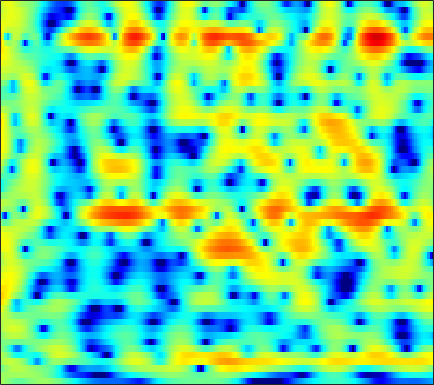

The data file committed next to this chart (first rows):
1.358, 1.0843, 0.67693, 0.24415, -0.077196, -0.49192, -0.84245, -1.0423, -1.189, -1.1916, -1.0564, -0.88146, -0.58409, -0.24231, 0.0075349, 0.32338, 0.58515, 0.7514, 0.90666, 0.98599, 0.98649, 0.93786, 0.80541, 0.60193
0.9039, 0.9666, 1.038, 1.096, 1.128, 1.162, 1.187, 1.2, 1.211, 1.216, 1.217, 1.211, 1.187, 1.142, 1.092, 0.9976, 0.8563, 0.7186, 0.479, 0.1749, -0.2044, -0.5454, -1.08, -1.711
-0.9362, -0.2029, 0.5795, 1.169, 1.5, 1.81, 1.988, 2.043, 2.028, 1.93, 1.756, 1.588, 1.325, 1.038, 0.8213, 0.5495, 0.3031, 0.1314, -0.06903, -0.2636, -0.4891, -0.6908, -1.045, -1.525
1.046, 1.56, 2.046, 2.32, 2.407, 2.383, 2.216, 1.997, 1.595, 1.043, 0.3051, -0.375, -1.528, -3.06, -4.5, -6.729, -8.746, -9.022, -7.332, -4.988, -3.003, -1.837, -0.6557, 0.1258
1.855, 1.446, 0.7352, -0.1935, -1.026, -2.261, -3.455, -4.161, -4.574, -4.455, -4.075, -3.807, -3.641, -3.702, -3.94, -4.321, -4.535, -4.348, -3.517, -2.224, -0.8445, 0.1087, 1.188, 2.025
0.3489, -0.1749, -1.117, -2.425, -3.667, -5.777, -8.309, -9.896, -9.968, -7.973, -5.847, -4.534, -3.202, -2.188, -1.59, -0.9243, -0.3538, 0.01967, 0.4938, 0.9516, 1.401, 1.723, 2.126, 2.464
-0.3584, -0.1948, -0.1188, -0.1898, -0.3183, -0.5285, -0.7315, -0.8326, -0.8836, -0.8257, -0.7065, -0.5844, -0.4443, -0.3403, -0.2834, -0.2436, -0.2054, -0.1722, -0.1036, -0.01808, 0.1215, 0.2488, 0.4614, 0.6687
0.2668, 0.874, 1.474, 1.879, 2.083, 2.248, 2.302, 2.283, 2.166, 1.956, 1.649, 1.353, 0.8625, 0.2328, -0.346, -1.278, -2.36, -3.218, -4.286, -4.963, -4.99, -4.574, -3.683, -2.695
1.402, 1.919, 2.466, 2.853, 3.048, 3.195, 3.209, 3.137, 2.936, 2.612, 2.152, 1.714, 0.9637, -0.001149, -0.9033, -2.437, -4.497, -6.543, -10.27, -15.25, -15.16, -11.51, -7.75, -5.262
1.826, 2.056, 2.267, 2.38, 2.392, 2.329, 2.188, 2.047, 1.823, 1.555, 1.228, 0.9268, 0.4574, -0.08748, -0.5374, -1.201, -1.916, -2.45, -3.076, -3.45, -3.497, -3.346, -2.973, -2.53
2.394, 2.264, 1.971, 1.541, 1.157, 0.6313, 0.1486, -0.1426, -0.3952, -0.5249, -0.5575, -0.5361, -0.5141, -0.5199, -0.5332, -0.5656, -0.6045, -0.6399, -0.667, -0.6578, -0.5879, -0.506, -0.3875, -0.2838
3.924, 3.346, 2.237, 0.7286, -0.6699, -2.889, -5.216, -6.455, -6.502, -5.253, -3.826, -2.955, -2.074, -1.503, -1.231, -0.9731, -0.7451, -0.5486, -0.2724, 0.0198, 0.3321, 0.5651, 0.8782, 1.139
6.055, 5.323, 4.008, 2.232, 0.5232, -2.356, -5.711, -7.585, -7.368, -5.586, -4.167, -3.55, -3.26, -3.395, -3.684, -4.155, -4.439, -4.386, -3.814, -2.877, -1.855, -1.126, -0.297, 0.3926
6.589, 6.187, 5.483, 4.567, 3.776, 2.66, 1.57, 0.7925, -0.176, -1.061, -1.992, -2.886, -4.486, -6.666, -8.873, -13.33, -23.06, -26.05, -14.96, -10.4, -7.573, -6.053, -4.509, -3.435
5.754, 5.728, 5.521, 5.137, 4.76, 4.127, 3.353, 2.679, 1.679, 0.5213, -0.8488, -2.007, -3.795, -5.856, -7.507, -9.662, -11.56, -12.43, -12.62, -12.03, -10.95, -9.962, -8.655, -7.529
4.568, 4.875, 5.078, 5.082, 4.95, 4.593, 4.055, 3.543, 2.702, 1.646, 0.3939, -0.6627, -2.276, -4.187, -5.807, -8.252, -11.28, -14.23, -19.71, -24.2, -18.44, -14.99, -12.01, -10.09
3.45, 3.904, 4.323, 4.529, 4.537, 4.394, 4.07, 3.708, 3.069, 2.275, 1.313, 0.4705, -0.7731, -2.202, -3.417, -5.195, -7.093, -8.597, -10.34, -11.16, -10.92, -10.25, -9.226, -8.455
2.365, 2.855, 3.368, 3.672, 3.771, 3.756, 3.554, 3.292, 2.821, 2.257, 1.574, 1.004, 0.2218, -0.5876, -1.232, -2.074, -2.85, -3.403, -4.052, -4.516, -4.845, -5.066, -5.267, -5.521
1.241, 2.024, 2.76, 3.186, 3.332, 3.276, 2.986, 2.659, 2.099, 1.447, 0.8208, 0.4074, -0.07304, -0.4159, -0.5909, -0.7912, -0.9819, -1.095, -1.276, -1.507, -1.762, -1.989, -2.397, -2.912
1.674, 2.566, 3.292, 3.6, 3.573, 3.182, 2.438, 1.649, 0.2891, -1.326, -2.826, -3.578, -3.75, -3.1, -2.378, -1.483, -0.7991, -0.4204, -0.0905, 0.02785, 0.002654, -0.0947, -0.3737, -0.7742
3.767, 4.079, 4.285, 4.189, 3.877, 3.161, 2.005, 0.7608, -1.509, -4.897, -10.65, -18.41, -13.9, -7.54, -5.02, -2.877, -1.549, -0.9499, -0.4697, -0.2455, -0.2404, -0.3374, -0.512, -0.7611
4.486, 4.496, 4.405, 4.133, 3.804, 3.208, 2.354, 1.571, 0.3868, -0.9085, -2.077, -2.651, -2.961, -2.736, -2.417, -2.083, -1.875, -1.871, -2.097, -2.485, -2.999, -3.383, -3.778, -3.999
4.156, 4.104, 3.964, 3.756, 3.57, 3.229, 2.833, 2.496, 1.992, 1.493, 0.9852, 0.6305, 0.2345, -0.1902, -0.5213, -1.048, -1.805, -2.523, -3.809, -5.569, -7.722, -9.581, -11.58, -11.54
3.11, 2.917, 2.723, 2.65, 2.632, 2.635, 2.652, 2.629, 2.538, 2.393, 2.208, 2.025, 1.746, 1.375, 0.9976, 0.3641, -0.5523, -1.472, -3.05, -5.242, -8.152, -10.99, -14.94, -14.5
0.1319, -0.8365, -1.294, -0.7398, -0.05975, 0.861, 1.5, 1.801, 2.052, 2.144, 2.24, 2.324, 2.401, 2.499, 2.487, 2.304, 1.932, 1.457, 0.6338, -0.4176, -1.621, -2.522, -3.599, -4.375
-4.075, -10.08, -13.41, -5.484, -2.639, -0.576, 0.1998, 0.2233, -0.2212, -0.9589, -1.289, -0.8705, 0.3305, 1.707, 2.579, 3.391, 3.839, 3.918, 3.715, 3.239, 2.489, 1.843, 0.8276, -0.3206
2.081, 1.238, 0.6243, 0.4791, 0.5573, 0.4607, -0.1138, -1.044, -3.382, -7.801, -17.18, -11.76, -4.505, -0.714, 1.07, 2.662, 3.505, 3.818, 3.828, 3.454, 2.743, 2.013, 0.8083, -0.6606
2.369, 2.112, 1.849, 1.646, 1.482, 1.183, 0.7688, 0.3546, -0.3088, -0.9055, -1.108, -0.8639, -0.08608, 0.8873, 1.566, 2.231, 2.602, 2.644, 2.419, 1.833, 0.9214, -0.04351, -1.655, -3.703
-0.4743, -0.1352, 0.2926, 0.6919, 0.9115, 1.136, 1.278, 1.351, 1.429, 1.516, 1.659, 1.784, 2.027, 2.237, 2.374, 2.43, 2.349, 2.131, 1.65, 0.892, -0.1485, -1.149, -2.823, -4.935
-4.951, -3.443, -1.97, -0.895, -0.2768, 0.4048, 0.9284, 1.262, 1.654, 1.988, 2.275, 2.458, 2.64, 2.735, 2.74, 2.641, 2.385, 2.09, 1.535, 0.8048, -0.1313, -0.9297, -2.148, -3.505
-4.79, -3.732, -2.612, -1.796, -1.272, -0.6517, -0.0439, 0.4125, 1.002, 1.57, 2.062, 2.385, 2.687, 2.873, 2.901, 2.808, 2.533, 2.231, 1.677, 0.9813, 0.1563, -0.521, -1.473, -2.44
-1.563, -1.824, -2.214, -2.609, -2.799, -2.755, -2.172, -1.466, -0.3461, 0.7583, 1.729, 2.311, 2.912, 3.272, 3.395, 3.345, 3.083, 2.732, 2.091, 1.253, 0.2877, -0.5126, -1.595, -2.614
0.9533, -0.1964, -2.295, -5.304, -8.589, -12.77, -9.132, -5.619, -2.214, 0.09885, 1.785, 2.696, 3.603, 4.136, 4.347, 4.333, 4.029, 3.573, 2.695, 1.455, -0.1129, -1.524, -3.558, -5.46
2.866, 1.801, 0.008294, -2.184, -3.844, -5.253, -4.623, -3.316, -1.448, 0.2057, 1.55, 2.386, 3.252, 3.86, 4.117, 4.185, 3.897, 3.436, 2.439, 0.9264, -1.225, -3.417, -7.603, -14.99
3.995, 3.371, 2.358, 1.227, 0.3952, -0.5571, -1.274, -1.577, -1.645, -1.275, -0.5731, 0.144, 1.103, 1.963, 2.429, 2.809, 2.826, 2.613, 1.974, 0.951, -0.4798, -1.766, -3.703, -5.561
4.979, 4.443, 3.481, 2.261, 1.157, -0.583, -2.744, -4.718, -7.589, -8.943, -6.737, -4.495, -1.956, -0.1219, 0.891, 1.784, 2.263, 2.361, 2.201, 1.754, 1.058, 0.4192, -0.5264, -1.506
5.242, 4.647, 3.647, 2.376, 1.236, -0.6272, -2.93, -5.067, -8.289, -9.877, -7.646, -5.313, -2.768, -0.901, 0.1252, 1.073, 1.633, 1.827, 1.845, 1.607, 1.179, 0.7458, 0.06627, -0.7112
4.985, 4.354, 3.377, 2.273, 1.377, 0.1703, -0.9812, -1.698, -2.364, -2.555, -2.208, -1.732, -0.9183, -0.1324, 0.358, 0.8508, 1.097, 1.141, 0.9963, 0.6517, 0.153, -0.3045, -0.9933, -1.748
5.121, 4.39, 3.245, 1.976, 0.9934, -0.2218, -1.135, -1.511, -1.552, -1.174, -0.5638, -0.059, 0.581, 1.092, 1.361, 1.519, 1.437, 1.21, 0.6889, -0.0316, -0.913, -1.616, -2.545, -3.377
5.727, 4.842, 3.313, 1.294, -0.6014, -3.735, -6.843, -7.284, -4.876, -2.166, -0.1335, 1.024, 2.109, 2.785, 3.039, 3.03, 2.66, 2.115, 1.034, -0.4629, -2.409, -4.043, -6.109, -7.243
4.936, 4.217, 2.93, 1.14, -0.6025, -3.496, -6.439, -6.75, -4.247, -1.474, 0.631, 1.789, 2.848, 3.457, 3.631, 3.511, 2.976, 2.272, 0.8893, -1.142, -4.135, -7.363, -14.42, -19.8
2.165, 1.955, 1.496, 0.9022, 0.4105, -0.1815, -0.49, -0.4735, -0.08574, 0.5882, 1.335, 1.838, 2.377, 2.671, 2.724, 2.561, 2.092, 1.548, 0.5535, -0.7373, -2.237, -3.408, -4.761, -5.527
-0.4209, -0.2295, -0.1457, -0.1641, -0.1897, -0.1948, -0.06603, 0.125, 0.496, 0.9585, 1.43, 1.756, 2.099, 2.293, 2.324, 2.19, 1.868, 1.514, 0.9064, 0.1901, -0.5539, -1.105, -1.757, -2.282
-2.013, -1.744, -1.636, -1.742, -1.845, -1.834, -1.564, -1.125, -0.3419, 0.5124, 1.315, 1.815, 2.295, 2.571, 2.629, 2.517, 2.233, 1.918, 1.412, 0.861, 0.3084, -0.07831, -0.539, -0.9271
-1.894, -1.852, -2.405, -3.726, -5.229, -7.306, -7.169, -5.222, -2.328, -0.04112, 1.594, 2.454, 3.194, 3.517, 3.523, 3.264, 2.724, 2.178, 1.344, 0.5139, -0.1816, -0.5226, -0.7505, -0.7967
0.2104, 0.1751, -0.5657, -2.182, -4.056, -7.085, -7.189, -4.58, -1.192, 1.226, 2.82, 3.609, 4.191, 4.282, 4.058, 3.367, 2.19, 0.9756, -1.119, -3.67, -5.894, -6.279, -5.014, -3.364
1.91, 1.956, 1.766, 1.386, 1.071, 0.8043, 0.8898, 1.19, 1.797, 2.44, 2.955, 3.177, 3.218, 2.942, 2.494, 1.516, 0.05028, -1.449, -4.189, -8.169, -13.26, -13.77, -9.66, -6.579
3.007, 2.973, 2.861, 2.688, 2.542, 2.368, 2.259, 2.21, 2.175, 2.139, 2.054, 1.922, 1.634, 1.187, 0.7285, -0.06883, -1.066, -1.94, -3.221, -4.472, -5.396, -5.762, -5.792, -5.561
4.087, 3.887, 3.591, 3.265, 3.013, 2.661, 2.314, 2.059, 1.722, 1.387, 1.034, 0.7618, 0.373, -0.05826, -0.418, -0.9431, -1.519, -1.978, -2.606, -3.201, -3.699, -4.014, -4.353, -4.653
5.157, 4.725, 4.129, 3.537, 3.107, 2.533, 1.934, 1.481, 0.8791, 0.2798, -0.2732, -0.6192, -0.9927, -1.296, -1.494, -1.738, -2.023, -2.272, -2.609, -2.958, -3.296, -3.516, -3.761, -3.943
6.118, 5.283, 4.232, 3.337, 2.761, 2.088, 1.381, 0.7391, -0.296, -1.495, -2.616, -3.213, -3.454, -3.173, -2.849, -2.534, -2.457, -2.564, -2.887, -3.323, -3.755, -3.952, -3.971, -3.71
6.606, 4.615, 2.07, 0.7559, 0.82, 1.343, 1.498, 1.097, -0.3657, -3.175, -8.251, -14.37, -10.99, -5.585, -3.466, -2.028, -1.632, -1.871, -2.861, -4.453, -6.332, -7.42, -7.29, -5.572
5.957, 2.734, -3.775, -7.045, -2.675, 0.8437, 2.289, 2.534, 1.999, 0.6613, -1.065, -2.063, -2.128, -1.258, -0.6701, -0.3691, -0.7758, -1.587, -3.433, -6.433, -11.07, -16.1, -15.72, -9.752
5.283, 4.281, 3.137, 2.492, 2.385, 2.535, 2.685, 2.653, 2.417, 1.975, 1.401, 0.9631, 0.4105, -0.1173, -0.5631, -1.372, -2.512, -3.618, -5.419, -7.593, -9.824, -11.31, -12.54, -12.61
4.114, 4.027, 3.877, 3.723, 3.63, 3.496, 3.341, 3.178, 2.868, 2.457, 1.945, 1.502, 0.8158, 0.002726, -0.7044, -1.825, -3.195, -4.417, -6.319, -8.625, -11.55, -14.36, -19.84, -32.18
2.751, 3.196, 3.579, 3.784, 3.839, 3.803, 3.655, 3.487, 3.166, 2.744, 2.236, 1.788, 1.097, 0.2711, -0.4472, -1.542, -2.827, -3.938, -5.622, -7.543, -9.749, -11.54, -13.84, -15.43
2.098, 2.756, 3.362, 3.701, 3.8, 3.775, 3.588, 3.366, 3.006, 2.581, 2.103, 1.708, 1.124, 0.4544, -0.127, -1.012, -2.041, -2.91, -4.221, -5.625, -7.089, -8.18, -9.551, -10.69
2.691, 3.29, 3.802, 3.996, 3.957, 3.683, 3.215, 2.774, 2.163, 1.613, 1.17, 0.9186, 0.6307, 0.3248, 0.02848, -0.5152, -1.249, -1.924, -2.996, -4.244, -5.595, -6.638, -8.023, -9.299
